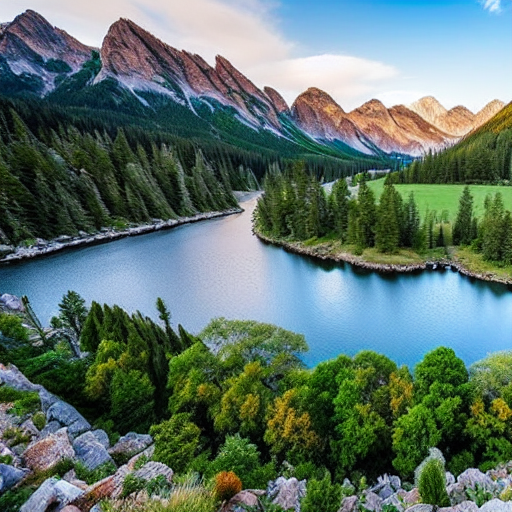
Generation parameters embedded in this image by AUTOMATIC1111 Stable Diffusion web UI or a fork of it (Forge, ...) (PNG 'parameters' text chunk):
masterpiece, best quality,
wide-angle photo of a beautiful landscape, ("panoramic shot")
Negative prompt: framed, frames, collage, three legs, lowres, bad anatomy, bad hands, text, error, missing fingers, extra digit, fewer digits, cropped, worst quality, low quality, normal quality, jpeg artifacts, signature, watermark, username, blurry, artist name, cropped head
Steps: 60, Sampler: DPM++ 2M Karras, CFG scale: 10, Seed: 3301468264, Size: 512x512, Model hash: 44bf0551